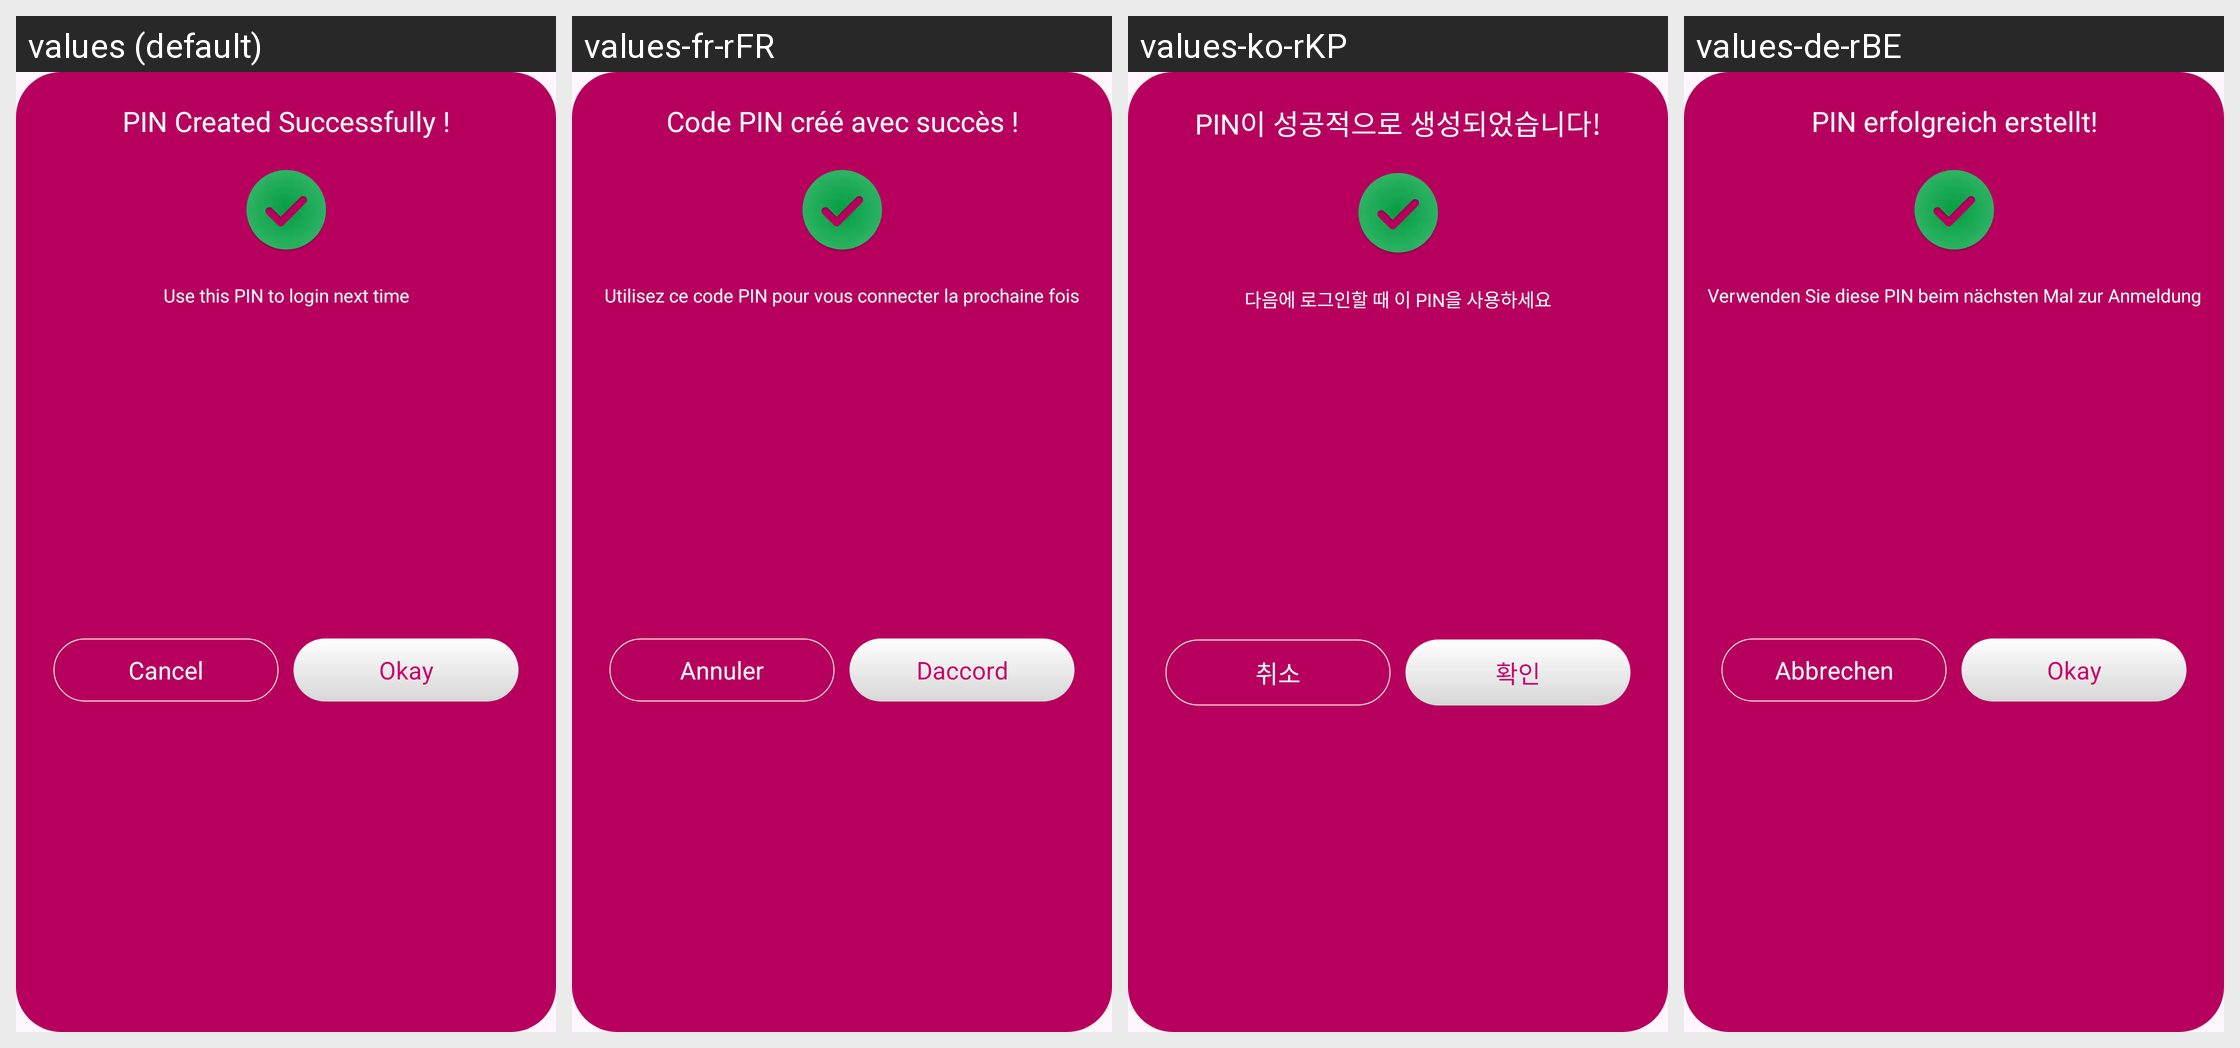

The Android screen above is rendered under several locales of the same app. Produce the string resources it draws, with the default and per-locale values.
Android screen res/layout/lockconfirm_layout.xml rendered under 4 locales, left to right: values (default), values-fr-rFR, values-ko-rKP, values-de-rBE. Device: Nexus 5 (rendered at 1080×1920; each locale shown at half size, 540×960, under a caption strip naming it); theme Theme.DailyDairy.
Other locales in the repository, not shown: values-es-rES, values-ja, values-nl-rBE, values-pt-rPT, values-ru-rRU, values-tr-rTR, values-ur-rPK, values-zh-rCN.
Strings drawn on this screen, with the default value and each locale's value (text and hints the layout hard-codes, and strings that could not be matched under every locale, appear in the picture but are not listed):

pin_created_successfully
  values: PIN Created Successfully !
  values-fr-rFR: Code PIN créé avec succès !
  values-ko-rKP: PIN이 성공적으로 생성되었습니다!
  values-de-rBE: PIN erfolgreich erstellt!

use_this_pin_to_login_next_time
  values: Use this PIN to login next time
  values-fr-rFR: Utilisez ce code PIN pour vous connecter la prochaine fois
  values-ko-rKP: 다음에 로그인할 때 이 PIN을 사용하세요
  values-de-rBE: Verwenden Sie diese PIN beim nächsten Mal zur Anmeldung

cancel
  values: Cancel
  values-fr-rFR: Annuler
  values-ko-rKP: 취소
  values-de-rBE: Abbrechen

okay
  values: Okay
  values-fr-rFR: Daccord
  values-ko-rKP: 확인
  values-de-rBE: Okay
